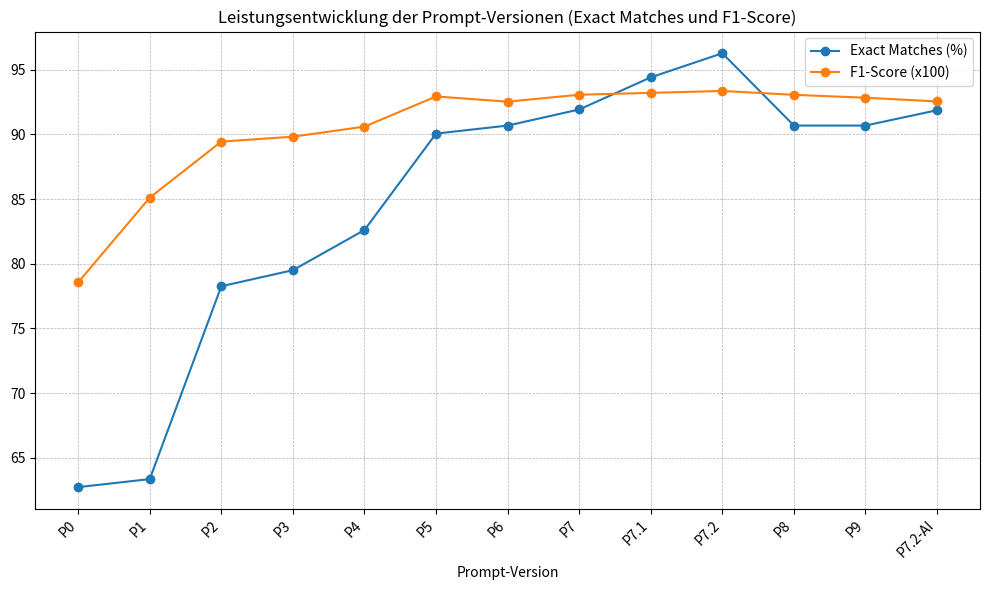

Source code (Python): (Note: this script raises an exception after producing the figure.)
# Create a line chart for Exact Matches (%) and F1-Score across prompt versions.
# The data below is taken explicitly from the provided screenshot.

import matplotlib.pyplot as plt

versions = ["P0","P1","P2","P3","P4","P5","P6","P7","P7.1","P7.2","P8","P9","P7.2-AI"]

exact_matches = [
    62.732919254658384,
    63.35403726708074,
    78.26086956521739,
    79.5031055900621,
    82.6086956521739,
    90.06211180124224,
    90.6832298136646,
    91.92546583850931,
    94.409937888819875,
    96.27329192546584,
    90.6832298136646,
    90.6832298136646,
    91.869708994709,
]

f1_scores = [
    78.56230158730159,
    85.11137566137567,
    89.44153439153439,
    89.82248677248676,
    90.60026455026455,
    92.93359788359788,
    92.53082010582011,
    93.06693121693121,
    93.21137566137565,
    93.35859788359788,
    93.05859788359788,
    92.83637566137566,
    92.54658385093167,
]

x = range(len(versions))

plt.figure(figsize=(10,6))
plt.plot(x, exact_matches, marker="o", label="Exact Matches (%)")
plt.plot(x, f1_scores, marker="o", label="F1-Score (x100)")

plt.xticks(x, versions, rotation=45, ha="right")
plt.xlabel("Prompt-Version")
plt.title("Leistungsentwicklung der Prompt-Versionen (Exact Matches und F1-Score)")
plt.grid(True, linestyle="--", linewidth=0.5)
plt.legend()

output_path = "../../latex/tex/bilder/prompt-engineering/prompt_versions_performance.png"
plt.tight_layout()
plt.savefig(output_path, dpi=200)
output_path